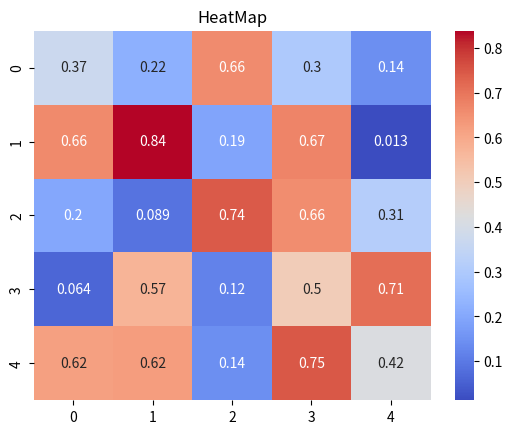

The script that saved this image:
#& uv pip install --python .\.venv\Scripts\python.exe matplotlib 
import matplotlib.pyplot as plt
import seaborn as sns
import numpy as np 
#basic plot
# x= [1,2,3,4]
# y =  [10,20,25,30]
# plt.plot(x, y)
# plt.show()

#line plot 
# plt.plot([1,2,3], [10,20,30], label="Trend")
# plt.title("Line Plot")
# plt.xlabel("x-Axis")
# plt.ylabel("y-Axis")
# plt.legend()
# plt.show()

#bar chart - categorical data comparision
# categories = ["elecronics","Clothing", "Gloceries"]
# revenue = [200, 400, 150]
# plt.bar(categories, revenue, color='green')
# plt.title("Revenue by Category")
# plt.show()

#A histogram shows how numerical values are distributed across ranges, called bins. For example, it can show how many values fall into ranges such as: 0–10, 10–20, 20–30
# data =[1 ,2 ,2 ,3 ,3 ,3, 4, 4, 4, 4]
# plt.hist(data, bins=4, color="green", edgecolor = "black")
# plt.title("Histogram")
# plt.show()

#A scatter plot is used to show the relationship between two numerical variables: one on the x-axis and one on the y-axis.

# x = [1, 2, 3, 4, 5]
# y = [10, 12, 25, 30, 45]
# plt.scatter(x, y, color = "red")
# plt.title("Scatter Plot")
# plt.xlabel("X axis Label")
# plt.ylabel("Y axis Label")
# plt.legend(["Data Set 1"])
# plt.show()

###Seaborn: automatic styling good default colors works well with pandas, easy to create statistical plots Very short summary:
#scatter plot in Seaborn = sns.scatterplot()
#histograms = sns.histplot()
#boxplots = sns.boxplot()
#display the numerical value inside each cell of a heatmap instead of just colors, you also see the actual numbers
#annot=False → only colors, no text annot=True → text labels inside each cell
data = np.random.rand(5,5)
sns.heatmap(data, annot=True, cmap="coolwarm")
plt.title("HeatMap")
plt.show()
